pico-8 play session: mixed d-pad (fixed 12-tick cycle), after a click and taps of 🅾, ❎, 🅾+❎, 🅾 in the second before t = 0

[t = 1 s] mixed d-pad (1.2s cycle ×~1): → ← ↑ ↓ + 🅾/❎ taps, ~1s
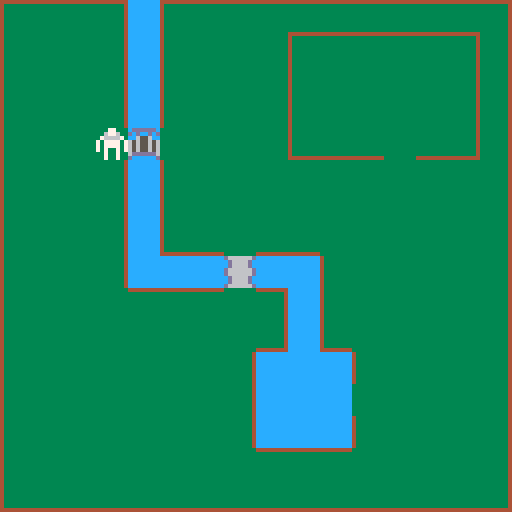
[t = 2 s] mixed d-pad (1.2s cycle ×~1): → ← ↑ ↓ + 🅾/❎ taps, ~2s
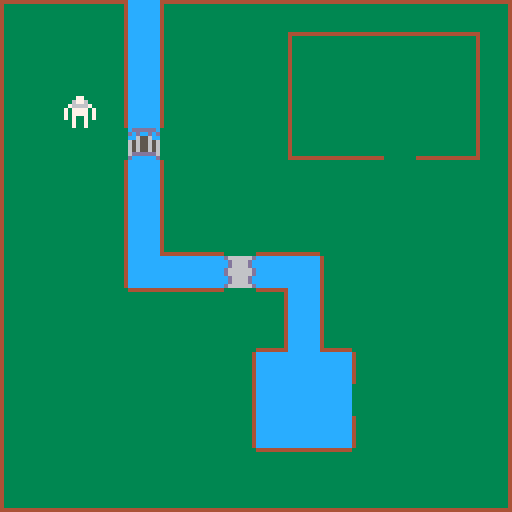
[t = 4 s] mixed d-pad (1.2s cycle ×~3): → ← ↑ ↓ + 🅾/❎ taps, ~4s
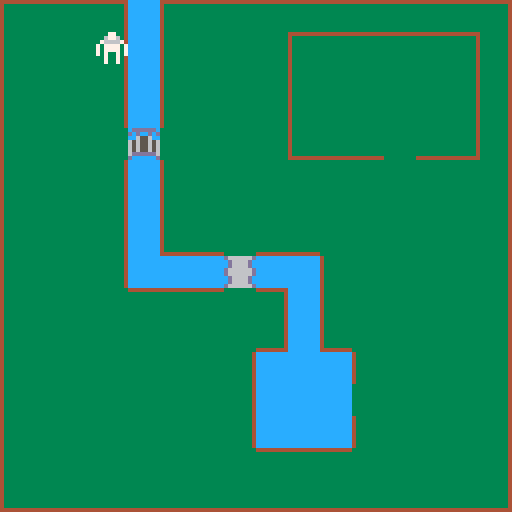
[t = 6 s] mixed d-pad (1.2s cycle ×~5): → ← ↑ ↓ + 🅾/❎ taps, ~6s
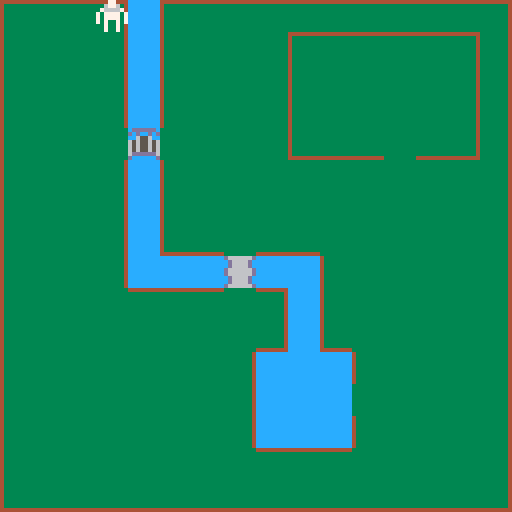
[t = 8 s] mixed d-pad (1.2s cycle ×~6): → ← ↑ ↓ + 🅾/❎ taps, ~8s
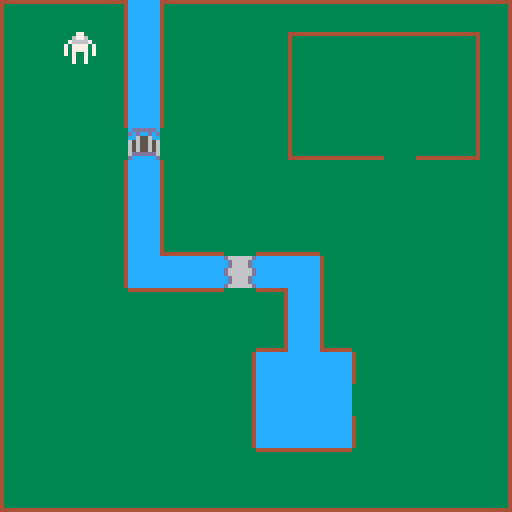

pico-8 cartridge
version 43
__lua__
--tilemap move flags
--by archaicjohn

--[[
	flag values for blocked 
	exits per tile:
	l = 1
	r = 2
	u = 3
	d = 4
	ul = 5
	ur = 6
	dl = 7
	dr = 8
	lr = 9
	ud = 10
]]

px,py=16,32

function _update()
	dx,dy=0,0
	
	if btnp(⬅️) then
		dx-=8
	elseif btnp(➡️) then
		dx+=8
	elseif btnp(⬆️) then
		dy-=8
	elseif btnp(⬇️) then
		dy+=8
	end
	
	if not checktileflags(px,py,dx,dy) then
		px+=dx
		py+=dy
	end
end

function _draw()
	cls()
	map()
	spr(1,px,py)
end

function checktileflags(tx,ty,mx,my)
	block=false
	cur_tile=mget(tx/8,ty/8)
	next_tile=mget((px+mx)/8,(py+my)/8)

	--moving left
	if mx<0 then
		if fget(cur_tile)==1 or 
					fget(cur_tile)==5 or
					fget(cur_tile)==7 or
					fget(cur_tile)==9 or
					fget(next_tile)==2 or
					fget(next_tile)==6 or
					fget(next_tile)==8	or
					fget(next_tile)==9	then
			block=true
		end
		--moving right
	elseif mx>0 then
		if fget(cur_tile)==2 or 
					fget(cur_tile)==6 or
					fget(cur_tile)==8 or
					fget(cur_tile)==9 or
					fget(next_tile)==1 or
					fget(next_tile)==5 or
					fget(next_tile)==7 or
					fget(next_tile)==9 then
			block=true
		end
	end
	
	--moving up
	if my<0 then
		if fget(cur_tile)==3 or 
					fget(cur_tile)==5 or
					fget(cur_tile)==6 or
					fget(cur_tile)==10 or
					fget(next_tile)==4 or
					fget(next_tile)==7 or
					fget(next_tile)==8	then
			block=true
		end
	--moving down
	elseif my>0 then
		if fget(cur_tile)==4 or 
					fget(cur_tile)==7 or
					fget(cur_tile)==8 or
					fget(cur_tile)==10 or
					fget(next_tile)==3 or
					fget(next_tile)==5 or
					fget(next_tile)==6	then
			block=true
		end
	end
	
	return block
end
__gfx__
00000000000770004444444444444444444444440000000000000000000000000000000000000000000000000000000000000000000000000000000000000000
00000000006776004333333333333333333333340000000000000000000000000000000000000000000000000000000000000000000000000000000000000000
00700700076666704333333333333333333333340000000000000000000000000000000000000000000000000000000000000000000000000000000000000000
00077000707777074333333333333333333333340000000000000000000000000000000000000000000000000000000000000000000000000000000000000000
00077000707777074333333333333333333333340000000000000000000000000000000000000000000000000000000000000000000000000000000000000000
00700700707007074333333333333333333333340000000000000000000000000000000000000000000000000000000000000000000000000000000000000000
00000000007007004333333333333333333333340000000000000000000000000000000000000000000000000000000000000000000000000000000000000000
00000000007007004333333333333333333333340000000000000000000000000000000000000000000000000000000000000000000000000000000000000000
d666666dcddddddc4333333333333333333333340000000000000000000000000000000000000000000000000000000000000000000000000000000000000000
cd6666dcdcdccdcd4333333333333333333333340000000000000000000000000000000000000000000000000000000000000000000000000000000000000000
cd6666dccc6556cc4333333333333333333333340000000000000000000000000000000000000000000000000000000000000000000000000000000000000000
d666666d656556564333333333333333333333340000000000000000000000000000000000000000000000000000000000000000000000000000000000000000
d666666d656556564333333333333333333333340000000000000000000000000000000000000000000000000000000000000000000000000000000000000000
cd6666dc656556564333333333333333333333340000000000000000000000000000000000000000000000000000000000000000000000000000000000000000
cd6666dc6dddddd64333333333333333333333340000000000000000000000000000000000000000000000000000000000000000000000000000000000000000
d666666ddccccccd4333333333333333333333340000000000000000000000000000000000000000000000000000000000000000000000000000000000000000
00000000cccccccc4333333333333333333333340000000000000000000000000000000000000000000000000000000000000000000000000000000000000000
00000000cccccccc4333333333333333333333340000000000000000000000000000000000000000000000000000000000000000000000000000000000000000
00000000cccccccc4333333333333333333333340000000000000000000000000000000000000000000000000000000000000000000000000000000000000000
00000000cccccccc4333333333333333333333340000000000000000000000000000000000000000000000000000000000000000000000000000000000000000
00000000cccccccc4333333333333333333333340000000000000000000000000000000000000000000000000000000000000000000000000000000000000000
00000000cccccccc4333333333333333333333340000000000000000000000000000000000000000000000000000000000000000000000000000000000000000
00000000cccccccc4333333333333333333333340000000000000000000000000000000000000000000000000000000000000000000000000000000000000000
00000000cccccccc4444444444444444444444440000000000000000000000000000000000000000000000000000000000000000000000000000000000000000
__gff__
00000503060000000000000000000000090a0100020000000000000000000000000007040800000000000000000000000000000000000000000000000000000000000000000000000000000000000000000000000000000000000000000000000000000000000000000000000000000000000000000000000000000000000000
0000000000000000000000000000000000000000000000000000000000000000000000000000000000000000000000000000000000000000000000000000000000000000000000000000000000000000000000000000000000000000000000000000000000000000000000000000000000000000000000000000000000000000
__map__
0203030421020303030303030303030400000000000000000000000000000000000000000000000000000000000000000000000000000000000000000000000000000000000000000000000000000000000000000000000000000000000000000000000000000000000000000000000000000000000000000000000000000000
1213131421121313130203030303041400000000000000000000000000000000000000000000000000000000000000000000000000000000000000000000000000000000000000000000000000000000000000000000000000000000000000000000000000000000000000000000000000000000000000000000000000000000
1213131421121313131213131313141400000000000000000000000000000000000000000000000000000000000000000000000000000000000000000000000000000000000000000000000000000000000000000000000000000000000000000000000000000000000000000000000000000000000000000000000000000000
1213131421121313131213131313141400000000000000000000000000000000000000000000000000000000000000000000000000000000000000000000000000000000000000000000000000000000000000000000000000000000000000000000000000000000000000000000000000000000000000000000000000000000
1213131311131313132223231323241400000000000000000000000000000000000000000000000000000000000000000000000000000000000000000000000000000000000000000000000000000000000000000000000000000000000000000000000000000000000000000000000000000000000000000000000000000000
1213131421121313131313131313131400000000000000000000000000000000000000000000000000000000000000000000000000000000000000000000000000000000000000000000000000000000000000000000000000000000000000000000000000000000000000000000000000000000000000000000000000000000
1213131421121313131313131313131400000000000000000000000000000000000000000000000000000000000000000000000000000000000000000000000000000000000000000000000000000000000000000000000000000000000000000000000000000000000000000000000000000000000000000000000000000000
1213131421222313232313131313131400000000000000000000000000000000000000000000000000000000000000000000000000000000000000000000000000000000000000000000000000000000000000000000000000000000000000000000000000000000000000000000000000000000000000000000000000000000
1213131421212110212112131313131400000000000000000000000000000000000000000000000000000000000000000000000000000000000000000000000000000000000000000000000000000000000000000000000000000000000000000000000000000000000000000000000000000000000000000000000000000000
1213131303030313042112131313131400000000000000000000000000000000000000000000000000000000000000000000000000000000000000000000000000000000000000000000000000000000000000000000000000000000000000000000000000000000000000000000000000000000000000000000000000000000
1213131313131313242122131313131400000000000000000000000000000000000000000000000000000000000000000000000000000000000000000000000000000000000000000000000000000000000000000000000000000000000000000000000000000000000000000000000000000000000000000000000000000000
1213131313131314212121121313131400000000000000000000000000000000000000000000000000000000000000000000000000000000000000000000000000000000000000000000000000000000000000000000000000000000000000000000000000000000000000000000000000000000000000000000000000000000
1213131313131314212121131313131400000000000000000000000000000000000000000000000000000000000000000000000000000000000000000000000000000000000000000000000000000000000000000000000000000000000000000000000000000000000000000000000000000000000000000000000000000000
1213131313131314212121121313131400000000000000000000000000000000000000000000000000000000000000000000000000000000000000000000000000000000000000000000000000000000000000000000000000000000000000000000000000000000000000000000000000000000000000000000000000000000
1213131313131313030303131313131400000000000000000000000000000000000000000000000000000000000000000000000000000000000000000000000000000000000000000000000000000000000000000000000000000000000000000000000000000000000000000000000000000000000000000000000000000000
2223232323232323232323232323232400000000000000000000000000000000000000000000000000000000000000000000000000000000000000000000000000000000000000000000000000000000000000000000000000000000000000000000000000000000000000000000000000000000000000000000000000000000
